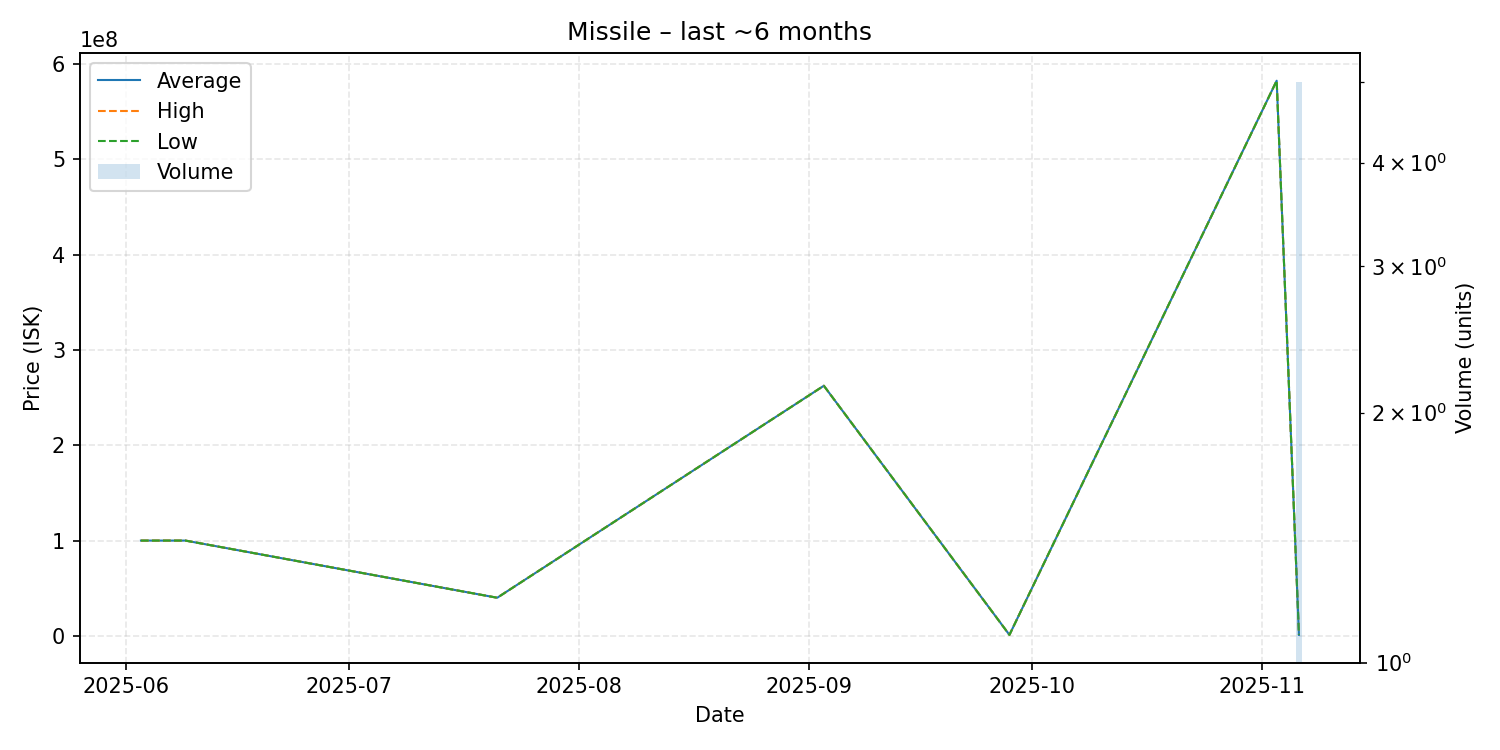

The table this chart was drawn from, first rows:
date, average, highest, lowest, order_count, volume
2025-06-03, 99970000, 99970000, 99970000, 1, 1
2025-06-09, 99970000, 99970000, 99970000, 1, 1
2025-07-21, 40000000, 40000000, 40000000, 1, 1
2025-09-03, 262400000, 262400000, 262400000, 1, 1
2025-09-28, 1053000, 1053000, 1053000, 1, 1
2025-11-03, 582400000, 582400000, 582400000, 1, 1
2025-11-06, 1067800, 1075000, 1066000, 2, 5
